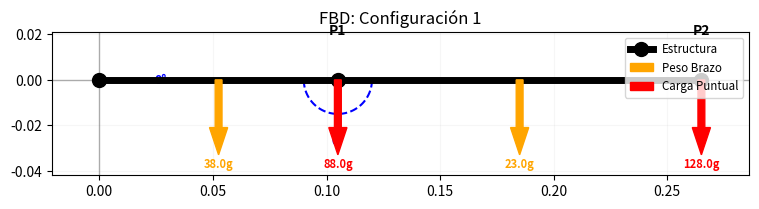
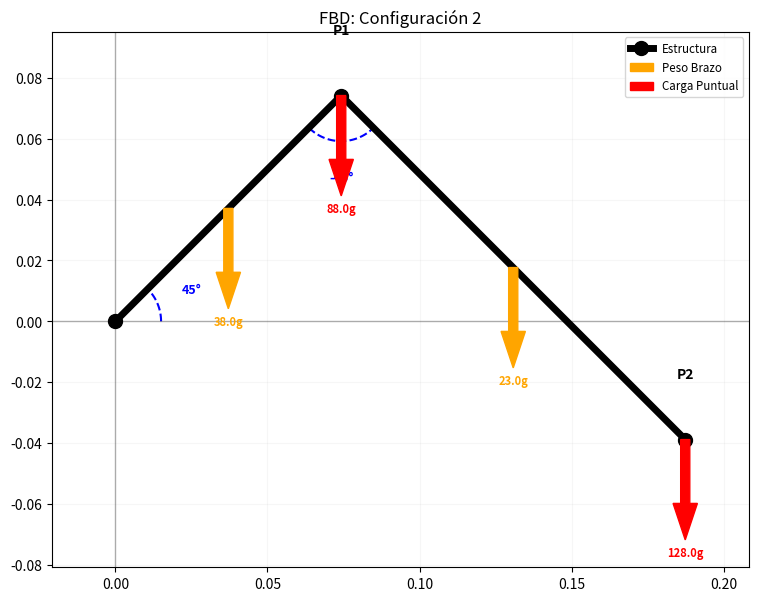
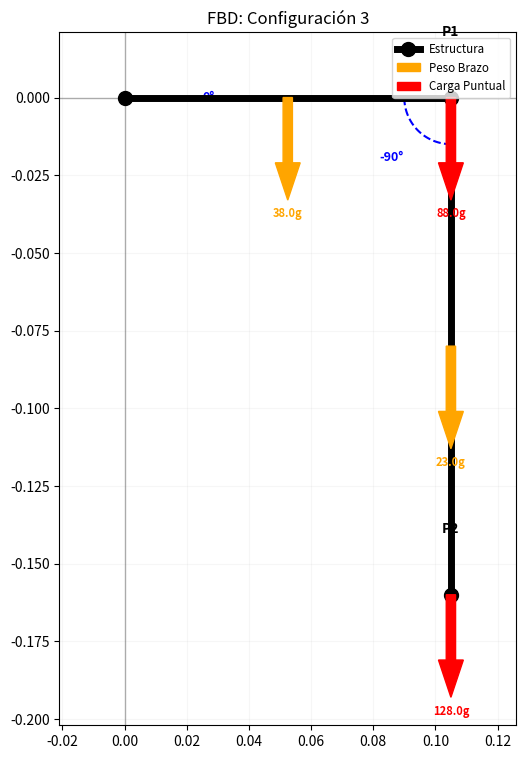

Source code (Python) for these figures, in order: (Note: this script raises an exception after producing the figures.)
import numpy as np
import matplotlib.pyplot as plt
import pandas as pd

class Kinetic:
    # P0: Base (Servo 1)
    # P1: Codo (Servo 2)
    # P2: Punta (TCP)
    
    #es 2d , sera tratado como 2d
    def __init__(self, L, m_L, m_P, omega_max, alpha_max, t_stall ,m_load=0, theta = [0,0]):
        # --- Entradas en unidades estándar (SI) ---
        self.L = np.array(L)          # [L1, L2] en metros
        self.m_L = np.array(m_L)      # [mL1, mL2] en Kg
        self.m_P = np.array(m_P)      # [m_codo, m_punta] en Kg
        self.m_load = m_load          # Carga extra en punta en Kg
        
        # --- Conversión de Ángulos (Deg -> Rad) ---
        self.theta = np.radians(np.atleast_2d(theta))
        self.theta_cum = np.cumsum(self.theta, axis=1) # th1 (absoluto), th1+th2 (absoluto)
        
        # Datos del motor
        self.omega_max =  (np.pi / 3) / np.array(omega_max) # V angular maxima sin carga
        self.alpha_max = alpha_max # Aceleración angular [rad/s^2]        
        self.t_stall = np.array(t_stall) * 0.0980665            # Torque maximo estatico del fabricante en N m
        
# --- Lambdas Vectorizados ---
        # R devuelve un array de distancias para cada par de ángulos
        self.R = lambda: np.hypot(
            np.sum(self.L * np.cos(self.theta_cum), axis=1), 
            np.sum(self.L * np.sin(self.theta_cum), axis=1)
        )
        
        # Proyecciones horizontales (X) de los centroides
        self.centroid_arm_0_1 = lambda: (self.L[0] / 2) * np.cos(self.theta_cum[:, 0])
        self.centroid_arm_1_2 = lambda: (self.L[1] / 2) * np.cos(self.theta_cum[:, 1])
        
        # Centroide del brazo 2 visto desde la base
        self.centroid_arm_0_2 = lambda: (self.L[0] * np.cos(self.theta_cum[:, 0])) + \
                                        ((self.L[1] / 2) * np.cos(self.theta_cum[:, 1]))
        #Constantes
        self.g = 9.81
    
    
    def inertia(self):  
        r_vals = self.R()
             
        J_codo_point = (self.m_P[1] + self.m_load) * (self.L[1]**2)
        J_codo_arm = (1/3) * self.m_L[1] * (self.L[1]**2)
        J_codo = J_codo_point + J_codo_arm
        
        J_base_p1 = self.m_P[0]*(self.L[0]**2)
        J_base_arm1 = (1/3) * self.m_L[0] * (self.L[0]**2)
        J_base_p2 = (self.m_P[1] + self.m_load)*(self.R()**2)
        J_base_arm2 = self.m_L[1] * ((0.5 * self.R()**2) + (0.5 * self.L[0]**2) - (1/6 * self.L[1]**2))
        J_base = J_base_p1 + J_base_arm1 + J_base_p2 +  J_base_arm2  
        
              
        J_codo = np.full_like(J_base, J_codo)
        return J_base, J_codo
    
    def static_torque(self):
        cos_abs = np.cos(self.theta_cum)
        # Brazos de palanca horizontales (x) para masas puntuales
        x_p1 = self.L[0] * cos_abs[:, 0] 
        x_p2 = x_p1 + (self.L[1] * cos_abs[:, 1])
        
        #Torques seccion extrema
        t_s_codo_point = (self.m_P[1] + self.m_load)*self.g* (self.L[1] * np.cos(self.theta_cum[:, 1])) 
        t_s_codo_arm = self.m_L[1]*self.g*self.centroid_arm_1_2()
        t_s_codo =   t_s_codo_arm + t_s_codo_point
        #Torque ambas secciones 
        t_s_base_p1 = self.m_P[0] * self.g * x_p1
        t_s_base_arm1 = self.m_L[0] * self.g * self.centroid_arm_0_1()
        t_s_base_p2 = (self.m_P[1] + self.m_load) * self.g * x_p2
        t_s_base_arm2 = self.m_L[1] * self.g * self.centroid_arm_0_2() 
               
        t_s_base =   t_s_base_p1 + t_s_base_arm1 + t_s_base_p2 + t_s_base_arm2
        
         
        return np.column_stack((t_s_base,t_s_codo))
    
    def dynamic_torque(self):
        # Torque dinámico = J * alpha
        J_base, J_codo = self.inertia()        
        td_base = J_base * self.alpha_max
        td_codo = J_codo * self.alpha_max       
        return np.column_stack((td_base, td_codo))
        
    def total_torque(self):
        return self.static_torque() + self.dynamic_torque()
    
    
        
class MaxKinetic(Kinetic):
    def __init__(self, L, m_L, m_P, omega_max, alpha_max, t_stall, m_load=0, theta=[0, 0]):
        super().__init__(L, m_L, m_P, omega_max, alpha_max, t_stall, m_load, theta)
        self.Nm2kgcm = 10.197  # Factor de conversión

    def _get_comparison_table(self, idx):
        """Método privado para generar la tabla vertical comparativa de un índice específico."""
        ts = self.static_torque()
        td = self.dynamic_torque()
        tt = self.total_torque()
        
        # Cálculos de uso y FS
        use_static = (ts / self.t_stall) * 100
        use_total = (tt / self.t_stall) * 100
        fs_total = self.t_stall / tt

        # --- Cálculo de Carga Máxima (Headroom) ---
        cos_abs = np.cos(self.theta_cum)
        x_lever = self.L[0] * cos_abs[idx, 0] + self.L[1] * cos_abs[idx, 1]
        r_val = self.R()[idx]

        # Denominador: Esfuerzo por cada kg de carga en la punta
        # Incluye gravedad (estático) + inercia (dinámico)
        esfuerzo_por_kg = (self.g * x_lever) + (self.alpha_max * r_val**2)

        # Torque ya ocupado por el brazo y la carga actual
        torque_actual_base = tt[idx, 0]
        
        # Carga TOTAL permitida en la punta (en kg)
        # T_stall = T_brazo_vacio + m_total * esfuerzo_por_kg
        m_total_permitida = (self.t_stall[0] - (torque_actual_base - self.m_load * esfuerzo_por_kg)) / esfuerzo_por_kg
        m_max_g = (m_total_permitida - self.m_load) * 1000

        data = {
            "Métrica": [
                "Capacidad Nominal [Nm]",
                "Capacidad Nominal [kgcm]",
                "Torque Estático [Nm]", "Torque Estático [kgcm]",
                "Torque Dinámico [Nm]", "Torque Dinámico [kgcm]",
                "Torque Total [Nm]", "Torque Total [kgcm]",
                "Uso Estático [%]", "Uso Total [%]",
                "Factor de Seguridad (FS)", "Carga Máxima Punta [g]"
            ],
            "Servo 1 (Base)": [
                self.t_stall[0],
                self.t_stall[0] * self.Nm2kgcm,
                ts[idx, 0], ts[idx, 0] * self.Nm2kgcm,
                td[idx, 0], td[idx, 0] * self.Nm2kgcm,
                tt[idx, 0], tt[idx, 0] * self.Nm2kgcm,
                use_static[idx, 0], use_total[idx, 0], fs_total[idx, 0], m_max_g
            ],
            "Servo 2 (Codo)": [
                self.t_stall[0],
                self.t_stall[0] * self.Nm2kgcm,
                ts[idx, 1], ts[idx, 1] * self.Nm2kgcm,
                td[idx, 1], td[idx, 1] * self.Nm2kgcm,
                tt[idx, 1], tt[idx, 1] * self.Nm2kgcm,
                use_static[idx, 1], use_total[idx, 1], fs_total[idx, 1], m_max_g
            ]
        }
        
       
        return pd.DataFrame(data).set_index("Métrica").round(3)

    def worst_case(self):
        """Evalúa únicamente el caso de máxima extensión horizontal [0, 0]."""
        # Guardamos los ángulos originales
        original_theta = self.theta
        # Forzamos el caso [0, 0]
        self.theta = np.radians(np.atleast_2d([0, 0]))
        self.theta_cum = np.cumsum(self.theta, axis=1)
        
        print("\n" + "!"*50)
        print("ANÁLISIS DE PEOR CASO (EXTENSIÓN MÁXIMA [0, 0])")
        print("!"*50)
        
        tabla = self._get_comparison_table(0)
        self._show_table_window(tabla, "ANÁLISIS DE PEOR CASO (Extensión Máxima [0, 0])")
        
        # Restauramos ángulos originales
        self.theta = original_theta
        self.theta_cum = np.cumsum(self.theta, axis=1)
        return tabla
        
        

    def custom_case(self):
        for i in range(len(self.theta)):
            ang_deg = np.degrees(self.theta[i])
            tabla = self._get_comparison_table(i)
            self._show_table_window(tabla, f"RESULTADOS POSICIÓN {i+1}: [Th1:{ang_deg[0]}°, Th2:{ang_deg[1]}°]")
        
        for i in range(len(self.theta)):
            angulos_deg = np.degrees(self.theta[i])
            print(f"\n>>> Configuración {i+1}: [Th1: {angulos_deg[0]}°, Th2: {angulos_deg[1]}°]")
            tabla = self._get_comparison_table(i)
            print(tabla)
            print("-" * 30)
    
    def _show_table_window(self, df, title):
        """Renderiza un DataFrame como una tabla de Matplotlib en una ventana nueva."""
        fig, ax = plt.subplots(figsize=(10, 6))
        ax.axis('off')
        
        # Crear la tabla
        the_table = ax.table(cellText=df.values,
                            rowLabels=df.index,
                            colLabels=df.columns,
                            loc='center',
                            cellLoc='center')
        
        # Estilo de la tabla
        the_table.auto_set_font_size(False)
        the_table.set_fontsize(10)
        the_table.scale(1.2, 2.2) # Estirar filas para que no se amontonen
        
        plt.title(title, fontweight='bold', pad=20, fontsize=12)
        plt.tight_layout()
        plt.show()
    
    
    def FBD(self, index=0):
        # 1. Datos de la postura (Lógica original del usuario)
        th1 = self.theta[index, 0]
        th2 = self.theta[index, 1]
        
        # 2. Cinemática
        x1, y1 = self.L[0] * np.cos(th1), self.L[0] * np.sin(th1)
        x2, y2 = x1 + self.L[1] * np.cos(th2), y1 + self.L[1] * np.sin(th2)
        
        # --- Función para dibujar Arcos ---
        def draw_arc(center, radius, start_angle, end_angle, label):
            angles = np.linspace(start_angle, end_angle, 50)
            plt.plot(center[0] + radius * np.cos(angles), 
                     center[1] + radius * np.sin(angles), 
                     color="blue", linestyle='--', linewidth=1.5)
            mid = (start_angle + end_angle) / 2
            plt.text(center[0] + radius * 1.8 * np.cos(mid), 
                     center[1] + radius * 1.8 * np.sin(mid), 
                     label, color="blue", fontweight='bold', ha='center', va='center', fontsize=9) 

        plt.figure(figsize=(9, 9))
        radius = np.min(self.L) / 7 
        
        # --- Arcos y Estructura ---
        draw_arc((0,0), radius, 0, th1, f'{np.degrees(th1):.0f}°')      
        draw_arc((x1, y1), radius, th1 - np.pi, th2, f'{np.degrees(th2):.0f}°')
        plt.plot([0, x1, x2], [0, y1, y2], 'ko-', linewidth=5, markersize=10, zorder=3, label="Estructura")
        
        # Etiquetas de Articulaciones
        plt.text(x1, y1 + 0.02, 'P1', fontweight='bold', ha='center')
        plt.text(x2, y2 + 0.02, 'P2', fontweight='bold', ha='center')

        # --- VECTORES DE PESO (Longitud Fija para Claridad) ---
        # Definimos una longitud visual estándar para todas las flechas (ej. 4cm)
        arrow_len = np.min(self.L) / 5
        text_offset = np.min(self.L) / 6
        
        # Puntos de aplicación
        xc1, yc1 = x1/2, y1/2
        xc2, yc2 = x1 + (self.L[1]/2)*np.cos(th2), y1 + (self.L[1]/2)*np.sin(th2)
        
        # 1. Pesos de los Brazos (NARANJA)
        # Brazo 1
        plt.arrow(xc1, yc1, 0, -arrow_len, color='orange', width=0.003, head_width=0.008, zorder=4)
        plt.text(xc1, yc1 - arrow_len - text_offset, f"{self.m_L[0]*1000:.1f}g", color='orange', ha='center', fontsize=8, fontweight='bold')
        # Brazo 2
        plt.arrow(xc2, yc2, 0, -arrow_len, color='orange', width=0.003, head_width=0.008, zorder=4, label="Peso Brazo")
        plt.text(xc2, yc2 - arrow_len - text_offset, f"{self.m_L[1]*1000:.1f}g", color='orange', ha='center', fontsize=8, fontweight='bold')

        # 2. Cargas Puntuales (ROJO)
        # Servo P1 (Codo)
        plt.arrow(x1, y1, 0, -arrow_len, color='red', width=0.003, head_width=0.008, zorder=4)
        plt.text(x1, y1 - arrow_len - text_offset, f"{self.m_P[0]*1000:.1f}g", color='red', ha='center', fontsize=8, fontweight='bold')
        # Carga en P2 (Punta + Carga Extra)
        m_total_punta = (self.m_P[1] + self.m_load) * 1000
        plt.arrow(x2, y2, 0, -arrow_len, color='red', width=0.003, head_width=0.008, zorder=4, label="Carga Puntual")
        plt.text(x2, y2 - arrow_len - text_offset, f"{m_total_punta:.1f}g", color='red', ha='center', fontsize=8, fontweight='bold')

        # --- Límites Enfocados ---
        puntos_x, puntos_y = [0, x1, x2], [0, y1, y2]
        margin = np.min(self.L) / 5
        plt.xlim(min(puntos_x) - margin, max(puntos_x) + margin)
        plt.ylim(min(puntos_y) - margin - arrow_len, max(puntos_y) + margin)
        
        plt.axhline(0, color='black', lw=1, alpha=0.3)
        plt.axvline(0, color='black', lw=1, alpha=0.3)
        plt.gca().set_aspect('equal')
        plt.grid(True, alpha=0.1)
        plt.title(f"FBD: Configuración {index+1}")
        plt.legend(loc='upper right', fontsize='small')
        plt.show()       
    

    

angulos_muestreo = [[0, 0], [45, -45], [0, -90]]

m_P = [0,0]
m_servo = 68/1000   #Servos metalicos
m_sensor = 1/1000  #Sensores Punta
m_conex = 1/1000 + 18/1000 #Cable + tornillos
m_grippen = 40/1000
m_P[0] = m_servo + m_sensor + m_conex
m_P[1] = m_servo + m_sensor + m_conex + m_grippen 
#print(m_P[1])


robot = MaxKinetic(
    L=[0.105, 0.19-0.03], 
    m_L=[0.038, 0.023], 
    m_P=m_P, 
    omega_max=[0.2, 0.2], 
    alpha_max = 50, 
    t_stall=[36, 36], 
    m_load=0.00, 
    theta=angulos_muestreo
    
)

robot.worst_case()
robot.custom_case()

robot.FBD(index=0)
robot.FBD(index=1)
robot.FBD(index=2)
robot.FBD(index=3)
